The GitHub repository xsrajasso/arboles contains a labelled image folder "dataset" with 5 categories: green, ground, leafless, red, yellow. Examples follow, each with its label.

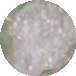
Label: ground

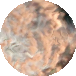
Label: red

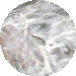
Label: leafless

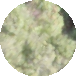
Label: green

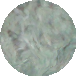
Label: green

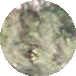
Label: green
